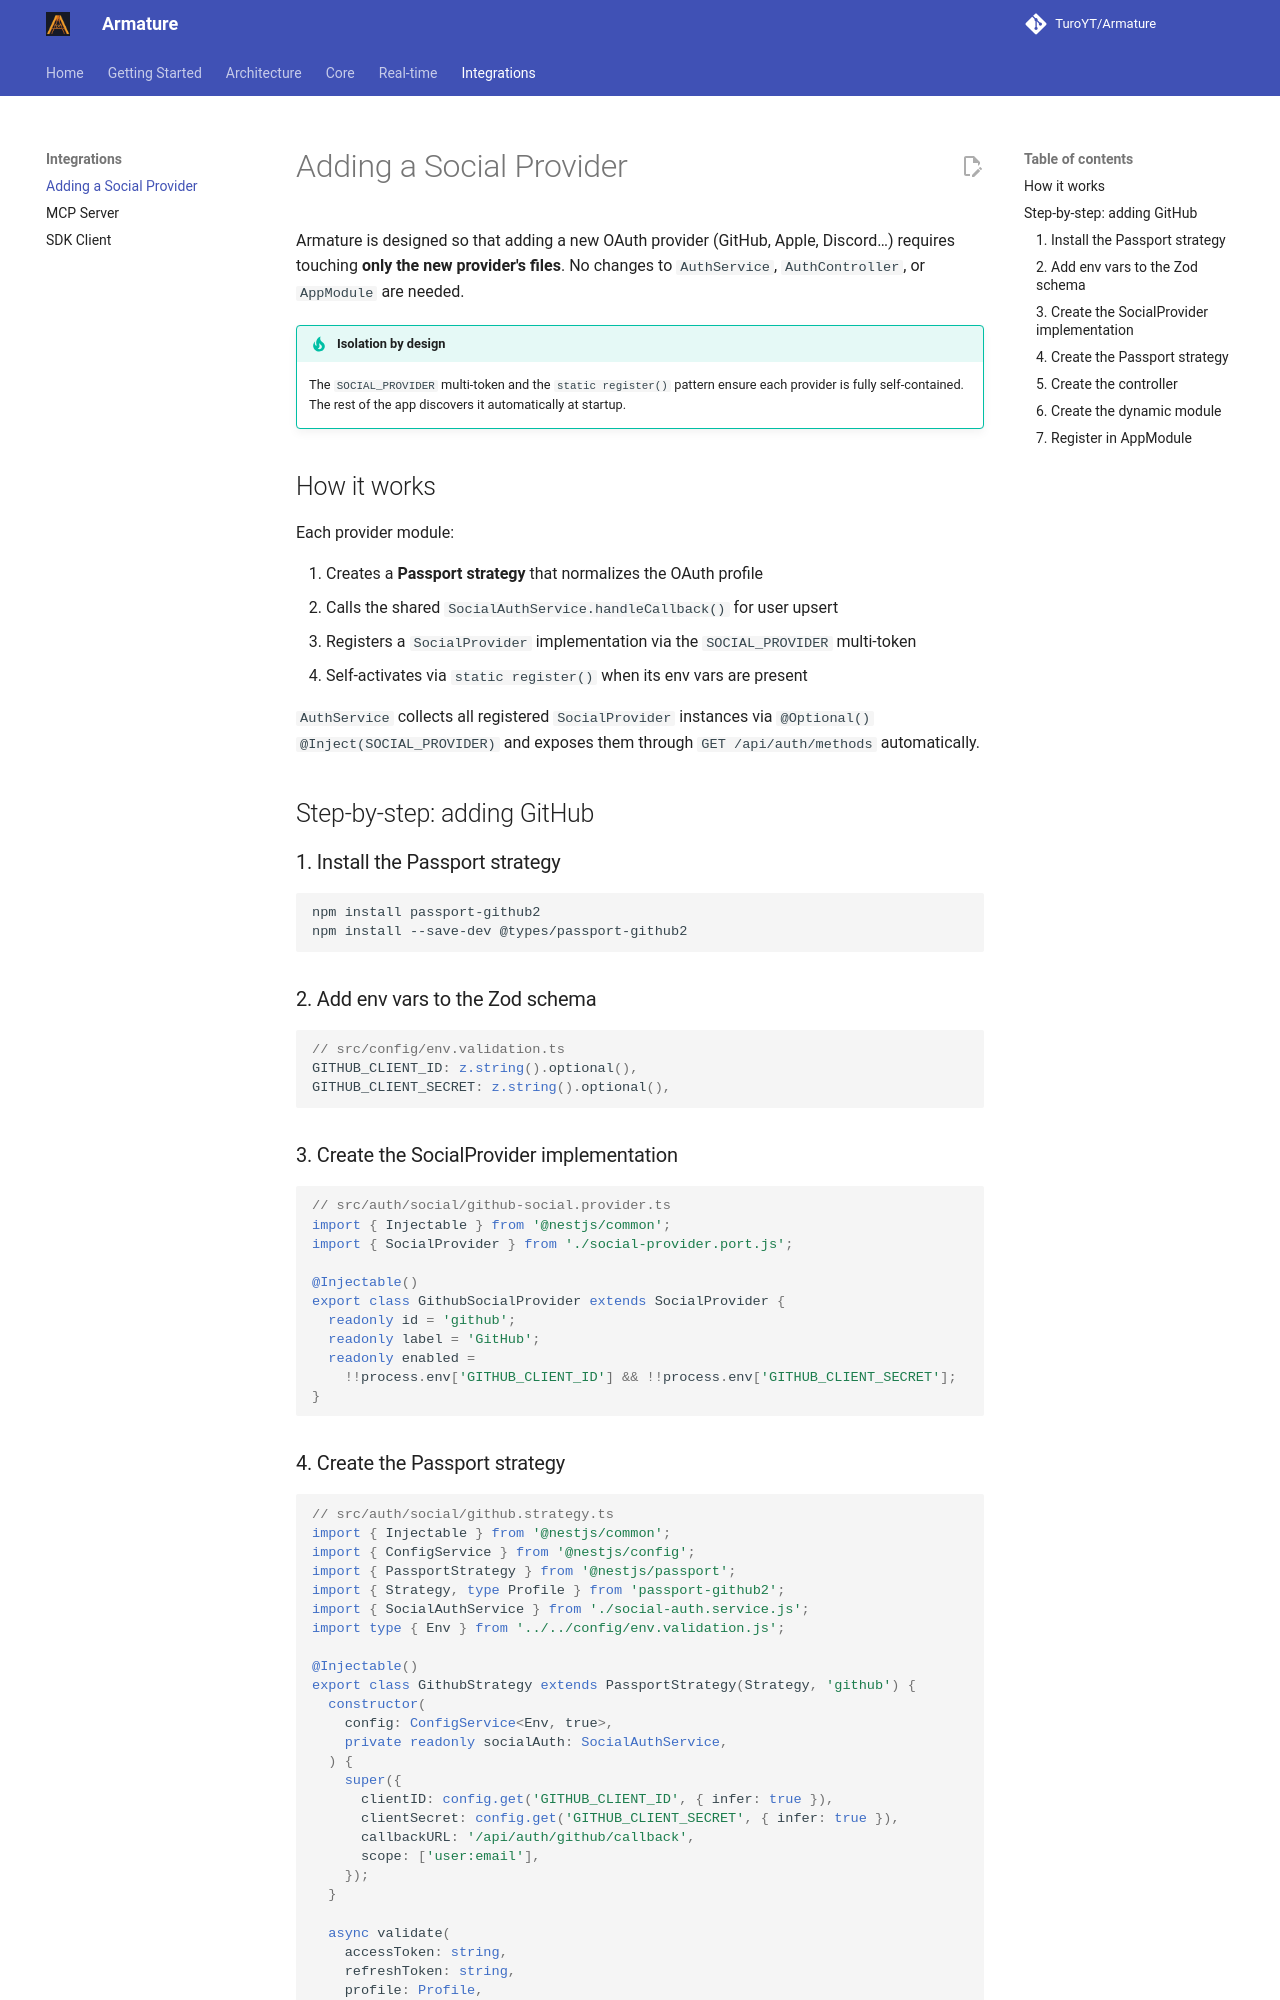

repository: TuroYT/Armature · page: adding-social-provider/index.html · generator: mkdocs

# Adding a Social Provider

Armature is designed so that adding a new OAuth provider (GitHub, Apple, Discord…) requires touching **only the new provider's files**. No changes to `AuthService`, `AuthController`, or `AppModule` are needed.

!!! tip "Isolation by design"
    The `SOCIAL_PROVIDER` multi-token and the `static register()` pattern ensure each provider is fully self-contained. The rest of the app discovers it automatically at startup.

## How it works

Each provider module:

1. Creates a **Passport strategy** that normalizes the OAuth profile
2. Calls the shared `SocialAuthService.handleCallback()` for user upsert
3. Registers a `SocialProvider` implementation via the `SOCIAL_PROVIDER` multi-token
4. Self-activates via `static register()` when its env vars are present

`AuthService` collects all registered `SocialProvider` instances via `@Optional() @Inject(SOCIAL_PROVIDER)` and exposes them through `GET /api/auth/methods` automatically.

## Step-by-step: adding GitHub

### 1. Install the Passport strategy

```bash
npm install passport-github2
npm install --save-dev @types/passport-github2
```

### 2. Add env vars to the Zod schema

```ts
// src/config/env.validation.ts
GITHUB_CLIENT_ID: z.string().optional(),
GITHUB_CLIENT_SECRET: z.string().optional(),
```

### 3. Create the SocialProvider implementation

```ts
// src/auth/social/github-social.provider.ts
import { Injectable } from '@nestjs/common';
import { SocialProvider } from './social-provider.port.js';

@Injectable()
export class GithubSocialProvider extends SocialProvider {
  readonly id = 'github';
  readonly label = 'GitHub';
  readonly enabled =
    !!process.env['GITHUB_CLIENT_ID'] && !!process.env['GITHUB_CLIENT_SECRET'];
}
```
